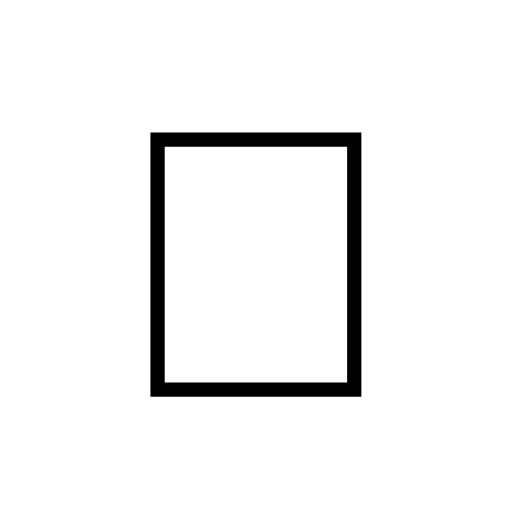
t = 0.00 s
t = 0.46 s: frame unchanged from t = 0.00 s, image omitted
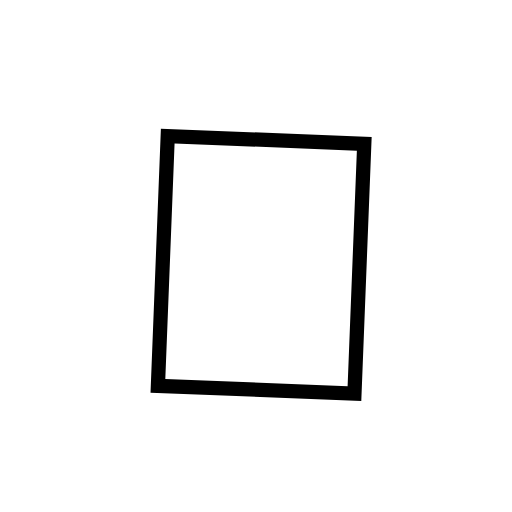
t = 0.88 s
t = 1.38 s: frame unchanged from t = 0.00 s, image omitted
t = 1.82 s: frame unchanged from t = 0.00 s, image omitted
t = 2.21 s: frame unchanged from t = 0.00 s, image omitted

The animated SVG that drew these frames (rendered in a browser with its animation timeline set to each time). Animation: 1 SMIL element (animateTransform=1); one cycle of 2.60 s, repeats indefinitely.

<svg xmlns="http://www.w3.org/2000/svg" viewBox="0 0 40 40" width="40" height="40" role="img" aria-label="waving hand">
  <text x="20" y="31" font-size="30" text-anchor="middle" font-family="Apple Color Emoji, Segoe UI Emoji, Noto Color Emoji, sans-serif">&#128075;
    <animateTransform attributeName="transform" type="rotate"
      values="0 20 31; -18 20 31; 14 20 31; -14 20 31; 9 20 31; 0 20 31; 0 20 31; 0 20 31"
      keyTimes="0; 0.07; 0.14; 0.21; 0.28; 0.36; 0.7; 1"
      dur="2.6s" repeatCount="indefinite"/>
  </text>
</svg>
